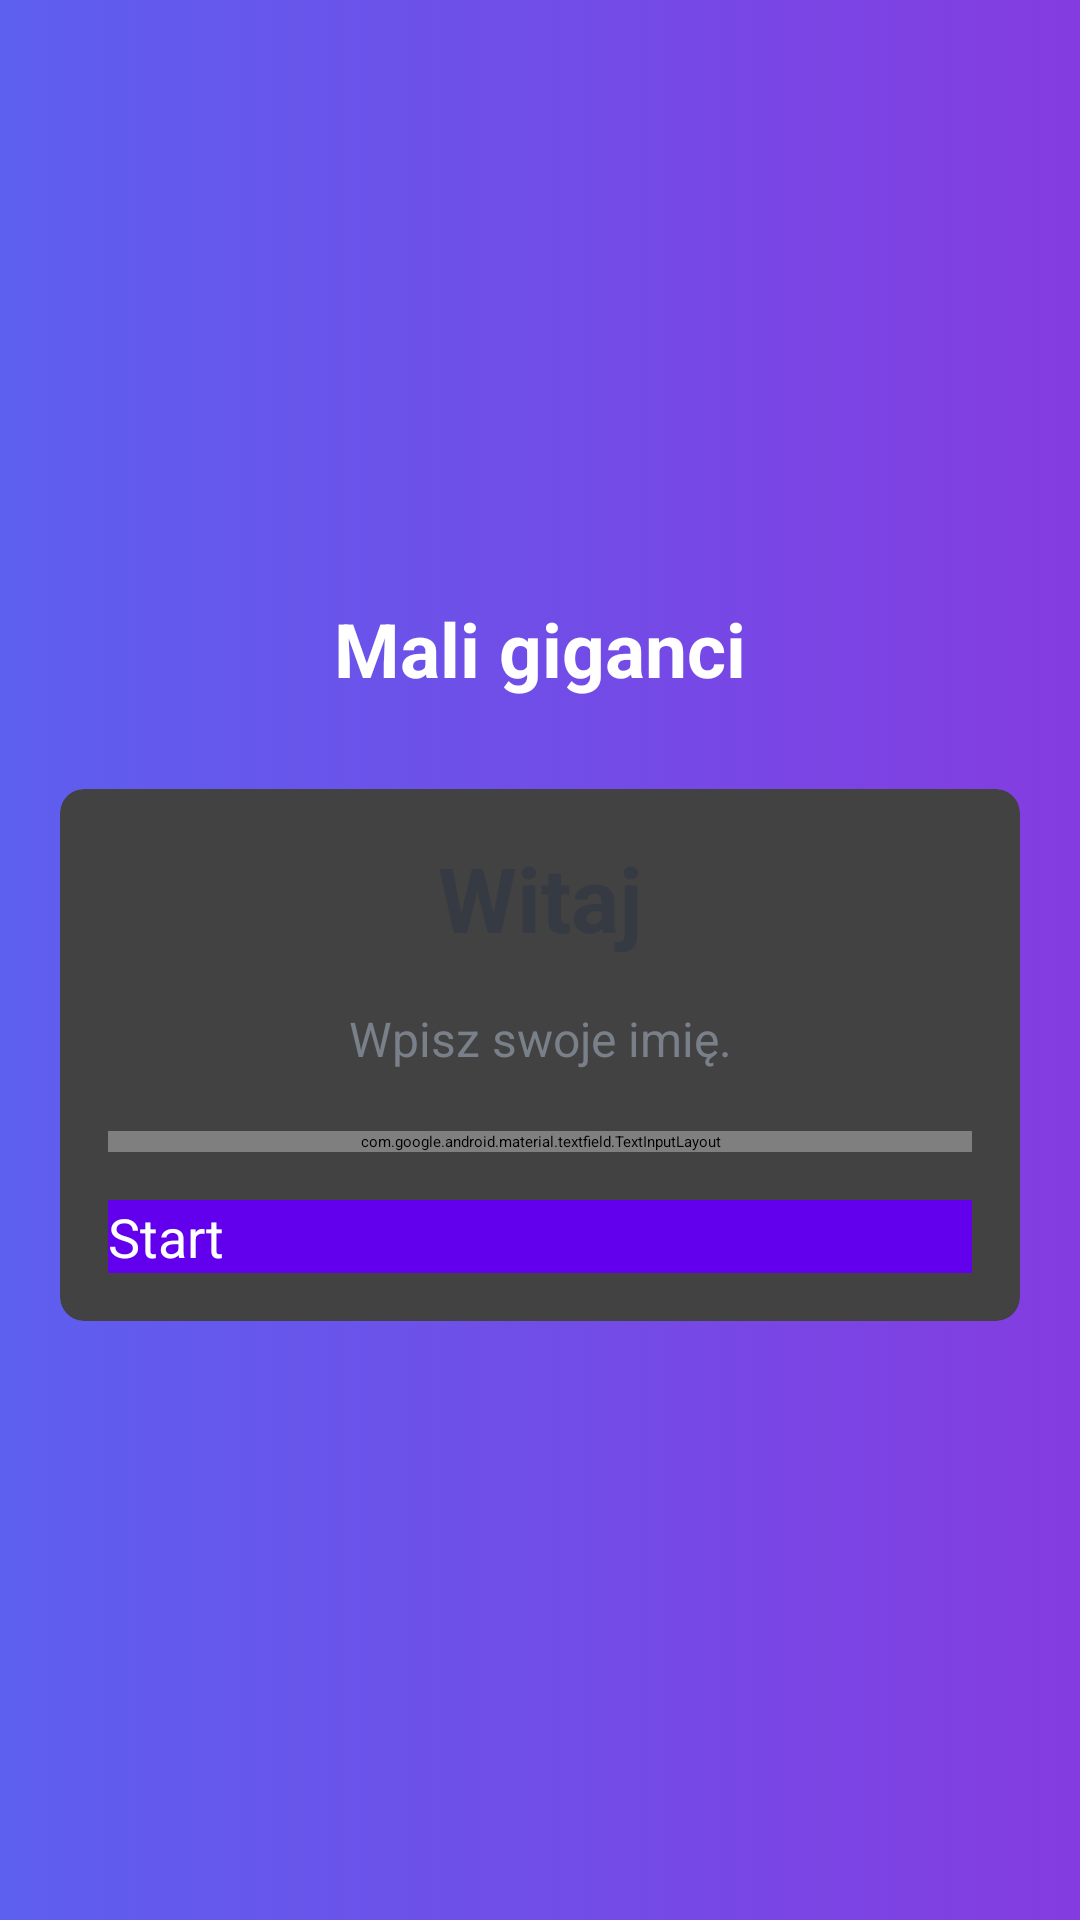

Write the Android layout XML for this screen, with the resource values it uses.
<!-- AndroidManifest.xml: application theme Theme.MaliGiganci -->
<!-- res/layout/activity_calculator.xml -->
<?xml version="1.0" encoding="utf-8"?>
<LinearLayout xmlns:android="http://schemas.android.com/apk/res/android"
    xmlns:app="http://schemas.android.com/apk/res-auto"
    xmlns:tools="http://schemas.android.com/tools"
    android:layout_width="match_parent"
    android:layout_height="match_parent"
    android:gravity="center"
    android:background="@drawable/gradient_background"
    android:orientation="vertical"
    tools:context=".CalculatorActivity">

    <TextView
        android:id="@+id/tv_app_name"
        android:layout_width="match_parent"
        android:layout_height="wrap_content"
        android:layout_marginBottom="30dp"
        android:text="@string/app_name"
        android:gravity="center"
        android:textColor="@android:color/white"
        android:textSize="25sp"
        android:textStyle="bold" />

    <androidx.cardview.widget.CardView
        android:id="@+id/cv_main"
        android:layout_width="match_parent"
        android:layout_height="wrap_content"
        android:layout_marginStart="20dp"
        android:layout_marginEnd="20dp"
        android:background="@android:color/white"
        app:cardCornerRadius="8dp"
        app:cardElevation="5dp">

        <LinearLayout
            android:layout_width="match_parent"
            android:layout_height="wrap_content"
            android:orientation="vertical"
            android:padding="16dp">

            <TextView
                android:id="@+id/tv_title"
                android:layout_width="match_parent"
                android:layout_height="wrap_content"
                android:gravity="center"
                android:text="Witaj"
                android:textColor="#363A43"
                android:textSize="30sp"
                android:textStyle="bold" />

            <TextView
                android:id="@+id/tv_description"
                android:layout_width="match_parent"
                android:layout_height="wrap_content"
                android:layout_marginTop="16dp"
                android:gravity="center"
                android:text="Wpisz swoje imię."
                android:textColor="#7A8089"
                android:textSize="16sp" />

            <com.google.android.material.textfield.TextInputLayout
                android:id="@+id/til_name"
                style="@style/Widget.MaterialComponents.TextInputLayout.OutlinedBox"
                android:layout_width="match_parent"
                android:layout_height="wrap_content"
                android:layout_marginTop="20dp">

                <androidx.appcompat.widget.AppCompatEditText
                    android:id="@+id/et_name"
                    android:layout_width="match_parent"
                    android:layout_height="wrap_content"
                    android:hint="Nazwa użytkownika"
                    android:imeOptions="actionGo"
                    android:inputType="textCapWords"
                    android:textColor="#363A43"
                    android:textColorHint="#7A8089" />
            </com.google.android.material.textfield.TextInputLayout>

            <Button
                android:id="@+id/btn_start"
                android:layout_width="match_parent"
                android:layout_height="wrap_content"
                android:layout_marginTop="16dp"
                android:background="@color/colorPrimary"
                android:text="Start"
                android:textColor="@android:color/white"
                android:textSize="18sp" />
        </LinearLayout>
    </androidx.cardview.widget.CardView>
</LinearLayout>
<!-- resources referenced by this layout -->
<resources>
  <!-- drawable gradient_background (drawable) -->
  <?xml version="1.0" encoding="utf-8"?>
  
  <selector xmlns:android="http://schemas.android.com/apk/res/android">
      <item>
          <shape>
              <gradient
                  android:startColor="#5D5FEF"
                  android:endColor="#843CE0"
                  android:type="linear" />
          </shape>
      </item>
  </selector>
  <string name="app_name">Mali giganci</string>
  <!-- not gathered from this repository: default colours our renderer supplied (Android Studio template values) -->
  <color name="colorPrimary">#FF6200EE</color>
</resources>
